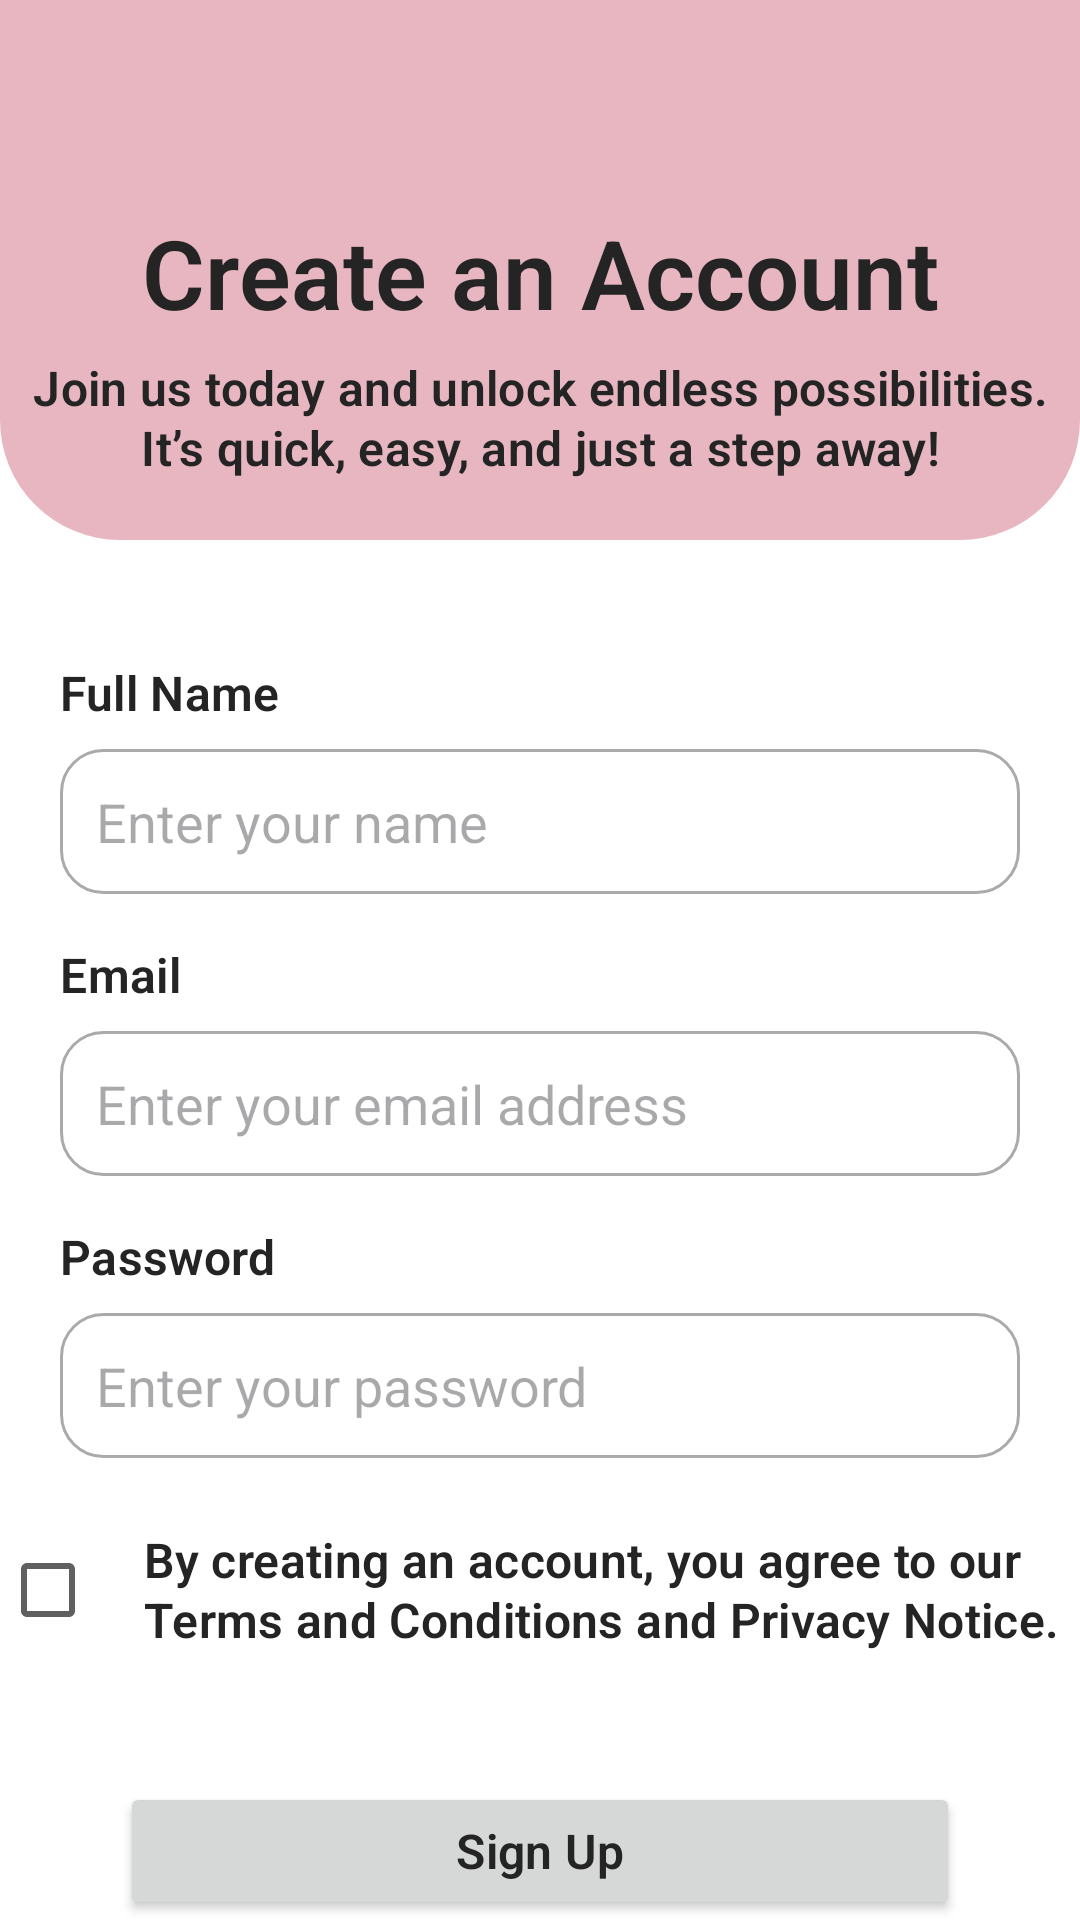

The Android layout XML behind this screen, and the referenced resources:
<!-- AndroidManifest.xml: application theme Theme.SkinCare -->
<!-- res/layout/fragment_register.xml -->
<?xml version="1.0" encoding="utf-8"?>
<FrameLayout xmlns:android="http://schemas.android.com/apk/res/android"
    xmlns:app="http://schemas.android.com/apk/res-auto"
    xmlns:tools="http://schemas.android.com/tools"
    android:layout_width="match_parent"
    android:layout_height="match_parent"
    tools:context=".authentication.Authentication">

    <LinearLayout
        android:layout_width="match_parent"
        android:layout_height="180dp"
        android:orientation="vertical"
        android:gravity="bottom"
        android:paddingBottom="20dp"
        android:background="@drawable/auth_bg">

        <ImageButton
            android:id="@+id/backButton"
            android:layout_width="wrap_content"
            android:layout_height="wrap_content"
            android:contentDescription="Back navigation"
            android:src="@drawable/back_button"
            android:background="@drawable/circle"
            android:padding="8dp"
            android:layout_marginStart="20dp"
            android:layout_marginBottom="10dp" />

        <TextView
            android:layout_width="match_parent"
            android:layout_height="wrap_content"
            android:text="Create an Account"
            style="@style/TextAppearance.Aurea.HeadlineLarge"
            android:gravity="center"
            android:layout_marginBottom="6dp" />

        <TextView
            android:layout_width="match_parent"
            android:layout_height="wrap_content"
            android:text="Join us today and unlock endless possibilities. It’s quick, easy, and just a step away!"
            style="@style/TextAppearance.Aurea.TitleSmall"
            android:gravity="center"/>

    </LinearLayout>

    <LinearLayout
        android:layout_width="match_parent"
        android:layout_height="match_parent"
        android:layout_marginTop="180dp"
        android:orientation="vertical">

        <TextView
            style="@style/TextAppearance.Aurea.TitleSmall"
            android:layout_width="wrap_content"
            android:layout_height="wrap_content"
            android:layout_marginHorizontal="20dp"
            android:layout_marginTop="40dp"
            android:text="Full Name"/>

        <EditText
            android:layout_width="match_parent"
            android:layout_height="wrap_content"
            android:layout_marginHorizontal="20dp"
            android:layout_marginTop="8dp"
            android:hint="Enter your name"
            android:inputType="textPersonName"
            android:background="@drawable/input_bg"
            android:padding="12dp"/>

        <TextView
            style="@style/TextAppearance.Aurea.TitleSmall"
            android:layout_width="wrap_content"
            android:layout_height="wrap_content"
            android:layout_marginHorizontal="20dp"
            android:layout_marginTop="16dp"
            android:text="Email" />

        <EditText
            android:layout_width="match_parent"
            android:layout_height="wrap_content"
            android:layout_marginHorizontal="20dp"
            android:layout_marginTop="8dp"
            android:background="@drawable/input_bg"
            android:hint="Enter your email address"
            android:inputType="textEmailAddress"
            android:padding="12dp" />

        <TextView
            style="@style/TextAppearance.Aurea.TitleSmall"
            android:layout_width="wrap_content"
            android:layout_height="wrap_content"
            android:layout_marginHorizontal="20dp"
            android:layout_marginTop="16dp"
            android:text="Password" />

        <EditText
            android:layout_width="match_parent"
            android:layout_height="wrap_content"
            android:layout_marginHorizontal="20dp"
            android:layout_marginTop="8dp"
            android:hint="Enter your password"
            android:inputType="textPassword"
            android:background="@drawable/input_bg"
            android:padding="12dp"/>

        <LinearLayout
            android:layout_width="match_parent"
            android:layout_height="wrap_content"
            android:orientation="horizontal"
            android:layout_marginHorizontal="0dp"
            android:layout_marginTop="20dp"
            android:gravity="center_vertical">

            <CheckBox
                android:layout_width="wrap_content"
                android:layout_height="wrap_content"/>

            <TextView
                android:id="@+id/termsText"
                style="@style/TextAppearance.Aurea.TitleSmall"
                android:layout_width="wrap_content"
                android:layout_height="wrap_content"
                android:text="By creating an account, you agree to our Terms and Conditions and Privacy Notice."/>

        </LinearLayout>

        <Button
            android:id="@+id/registerButton"
            style="@style/TextAppearance.Aurea.TitleSmall"
            android:layout_width="match_parent"
            android:layout_height="wrap_content"
            android:layout_marginHorizontal="40dp"
            android:layout_marginTop="40dp"
            android:text="Sign Up" />

        <LinearLayout
            android:layout_width="match_parent"
            android:layout_height="wrap_content"
            android:orientation="horizontal"
            android:gravity="center"
            android:layout_marginTop="30dp">

            <TextView
                android:layout_width="wrap_content"
                android:layout_height="wrap_content"
                android:text="Already have an account?"
                style="@style/TextAppearance.Aurea.TitleSmall"/>

            <TextView
                android:id="@+id/signInButton"
                android:layout_width="wrap_content"
                android:layout_height="wrap_content"
                android:text="Sign In"
                android:textColor="@color/md_theme_green_40"
                style="@style/TextAppearance.Aurea.TitleSmall"
                android:layout_marginHorizontal="1dp"/>

        </LinearLayout>

    </LinearLayout>

</FrameLayout>
<!-- resources referenced by this layout -->
<resources>
  <color name="md_theme_green_40">#E7B6C1</color>
  <!-- drawable auth_bg (drawable) -->
  <?xml version="1.0" encoding="utf-8"?>
  <shape xmlns:android="http://schemas.android.com/apk/res/android">
      <corners
          android:bottomLeftRadius="40dp"
          android:bottomRightRadius="40dp"/>
      <solid
          android:color="@color/md_theme_green_40"/>
  </shape>
  <!-- drawable input_bg (drawable) -->
  <?xml version="1.0" encoding="utf-8"?>
  <selector xmlns:android="http://schemas.android.com/apk/res/android">
      <item android:state_focused="true">
          <shape>
              <corners android:radius="14dp" />
              <stroke android:width="1dp" android:color="@color/md_theme_green_40" />
          </shape>
      </item>
  
      <item android:state_focused="false">
          <shape>
              <corners android:radius="14dp" />
              <stroke android:width="1dp" android:color="@android:color/darker_gray" />
          </shape>
      </item>
  </selector>
  <style name="TextAppearance.Aurea.HeadlineLarge" parent="TextAppearance.Material3.HeadlineLarge">
          <item name="android:fontFamily">@font/plus_jakarta</item>
          <item name="android:textSize">32sp</item>
          <item name="android:lineHeight">40sp</item>
          <item name="android:textFontWeight">600</item>
          <item name="android:textColor">@color/on_background</item>
      </style>
  <style name="TextAppearance.Aurea.TitleSmall" parent="TextAppearance.Material3.TitleSmall">
          <item name="android:fontFamily">@font/plus_jakarta</item>
          <item name="android:textSize">16sp</item>
          <item name="android:lineHeight">22sp</item>
          <item name="android:textFontWeight">600</item>
          <item name="android:textColor">@color/on_background</item>
      </style>
  <style name="Theme.SkinCare" parent="Base.Theme.SkinCare" />
  <color name="on_background">#242424</color>
  <style name="Base.Theme.SkinCare" parent="Theme.Material3.DayNight.NoActionBar">
  
          
          <item name="colorPrimary">@color/md_theme_green_40</item>
          <item name="colorOnPrimary">@color/md_theme_neutral_10</item>
          <item name="colorPrimaryContainer">@color/md_theme_green_50</item>
          <item name="colorOnPrimaryContainer">@color/md_theme_neutral_100</item>
  
          
          <item name="colorSecondary">@color/md_theme_brown_60</item>
          <item name="colorOnSecondary">@color/md_theme_neutral_10</item>
          <item name="colorSecondaryContainer">@color/md_theme_brown_40</item>
          <item name="colorOnSecondaryContainer">@color/md_theme_neutral_100</item>
  
          
          <item name="colorTertiary">@color/md_theme_green_40</item>
          <item name="colorOnTertiary">@color/md_theme_neutral_100</item>
  
          
          <item name="android:colorBackground">@color/md_theme_neutral_10</item>
  
          
          <item name="colorSurface">@color/md_theme_neutral_10</item>
          <item name="colorOnSurface">@color/md_theme_neutral_90</item>
  
          
          <item name="colorSurfaceVariant">@color/md_theme_neutral_30</item>
          <item name="colorOnSurfaceVariant">@color/md_theme_neutral_70</item>
  
          
          <item name="colorOutline">@color/md_theme_neutral_50</item>
  
          
          <item name="android:statusBarColor">
              @android:color/transparent
          </item>
  
          <item name="android:navigationBarColor">
              @android:color/transparent
          </item>
  
      </style>
  <color name="md_theme_neutral_10">#FFFFFF</color>
  <color name="md_theme_green_50">#6A6E57</color>
  <color name="md_theme_neutral_100">#101010</color>
  <color name="md_theme_brown_60">#A29885</color>
  <color name="md_theme_brown_40">#CABEA6</color>
  <color name="md_theme_neutral_90">#242424</color>
  <color name="md_theme_neutral_30">#EDEDED</color>
  <color name="md_theme_neutral_70">#606060</color>
  <color name="md_theme_neutral_50">#C2C2C2</color>
</resources>
